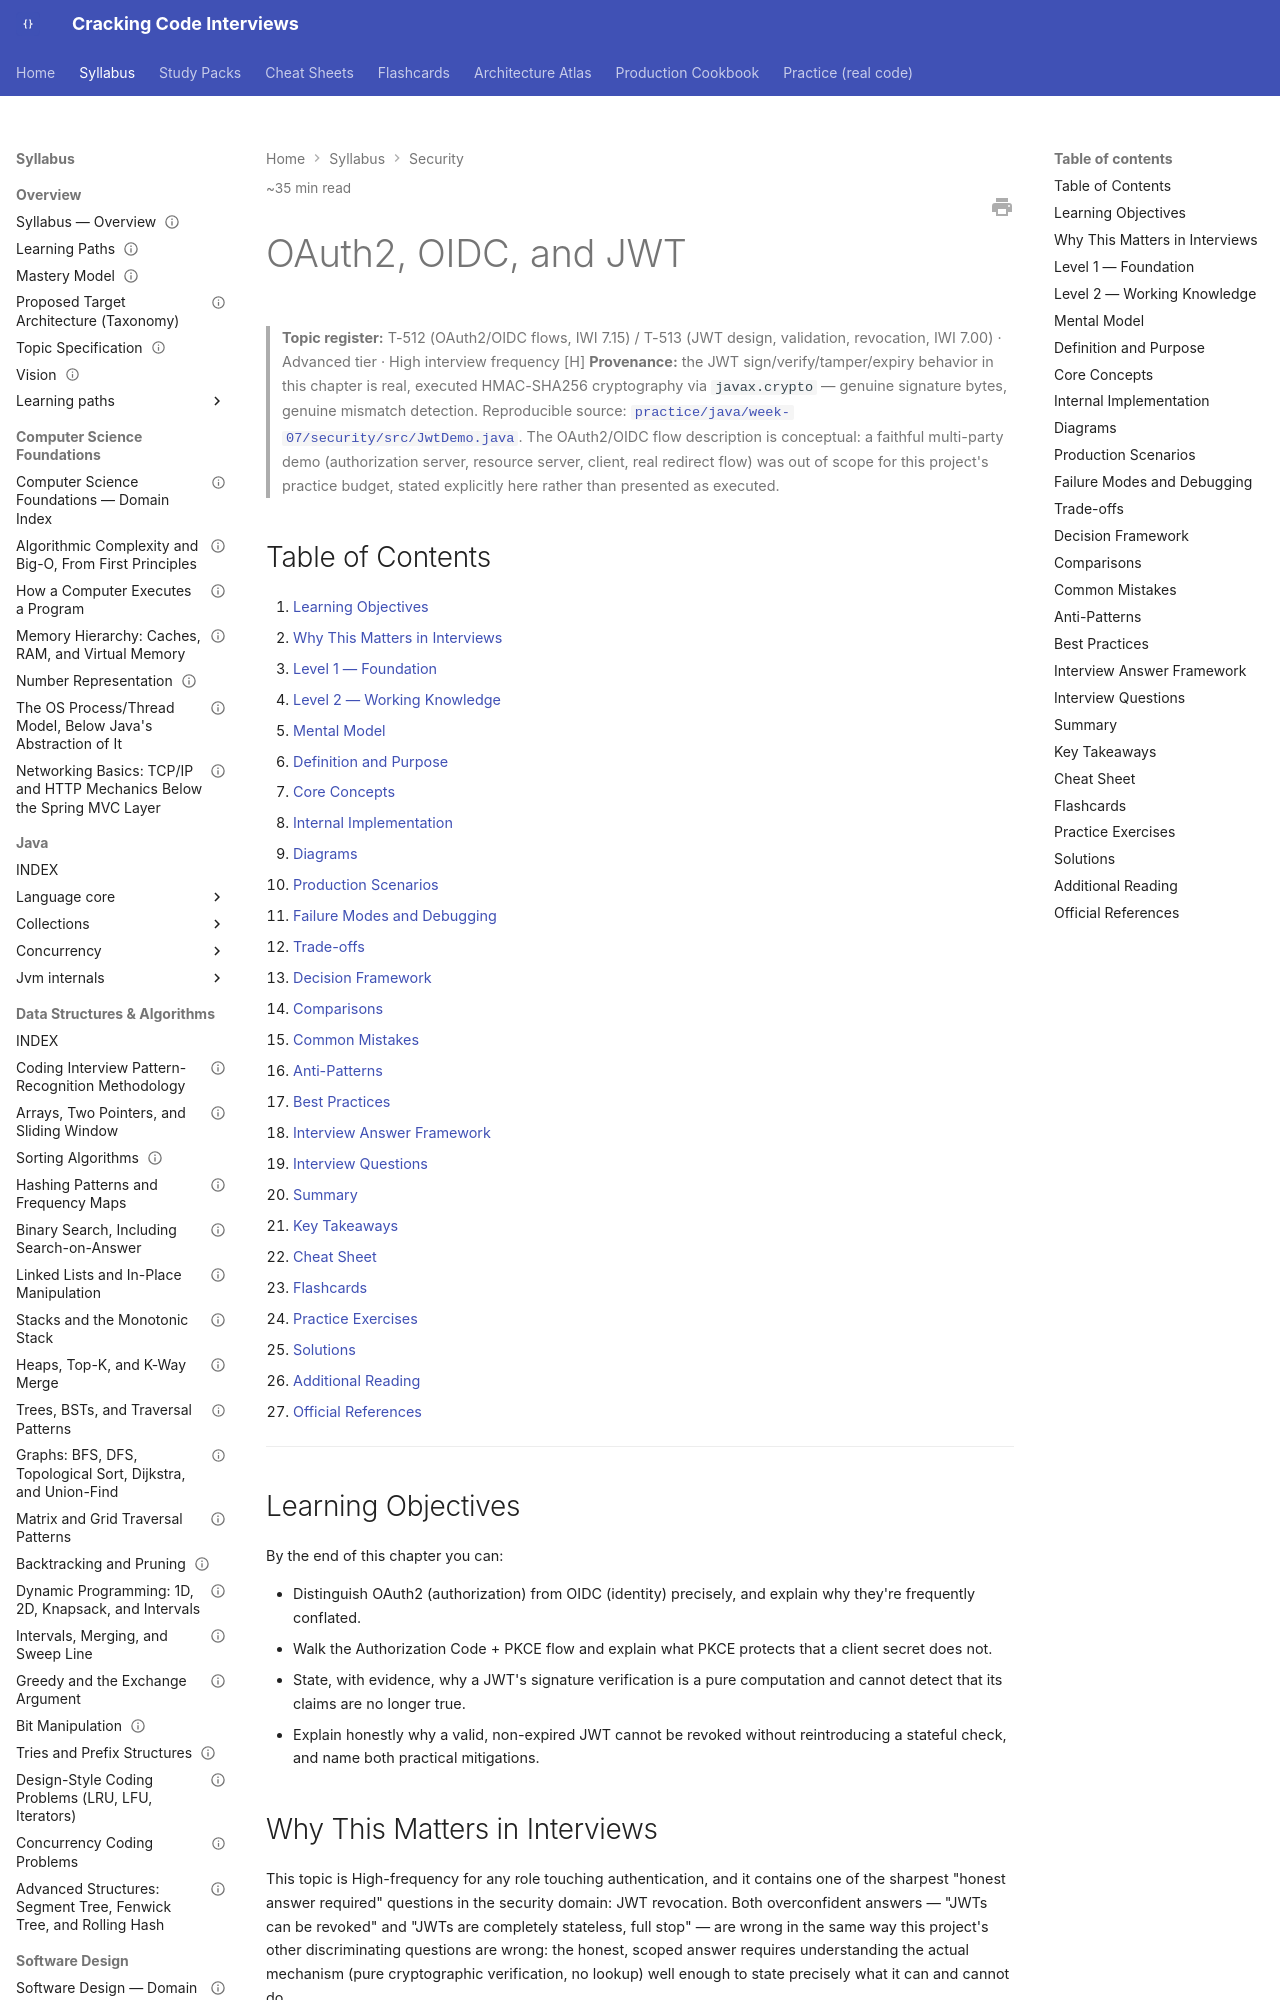

repository: JuanMelendres/cracking-code-interviews · page: syllabus/12-security/oauth2-oidc-and-jwt/index.html · generator: mkdocs

---
title: "OAuth2, OIDC, and JWT"
slug: oauth2-oidc-and-jwt
document_type: handbook-chapter
domain: 12-security
status: canonical
version: 1.1
last_updated: 2026-09-14
source_history:
  - handbook/security/oauth2-oidc-and-jwt.md
topic_id: T-512/T-513
mastery_levels_covered:
  - L1
  - L2
  - L3
  - L4
difficulty:
  - advanced
target_levels:
  - senior
  - staff
estimated_reading_minutes: 35
prerequisites:
  - ../05-spring/security-filter-chain.md
related:
  - ../05-spring/security-filter-chain.md
  - ../11-system-design/caching-strategies-and-invalidation.md
  - ../10-distributed-systems/cap-theorem-and-consistency-models.md
  - owasp-top-10-for-backend-services.md
  - authn-authz-rbac-vs-abac.md
  - csrf-cors-and-session-security.md
  - enterprise-sso-saml-and-federated-identity.md
  - ../07-api-design/rest-api-fundamentals.md
  - ../../study-packs/week-07/03-oauth2-oidc-and-jwt.md
official_references:
  - https://www.rfc-editor.org/rfc/rfc6749
  - https://www.rfc-editor.org/rfc/rfc7519
  - https://openid.net/specs/openid-connect-core-1_0.html
---

# OAuth2, OIDC, and JWT

> **Topic register:** T-512 (OAuth2/OIDC flows, IWI 7.15) / T-513 (JWT design, validation, revocation, IWI 7.00) · Advanced tier · High interview frequency [H]
> **Provenance:** the JWT sign/verify/tamper/expiry behavior in this chapter is real, executed HMAC-SHA256 cryptography via `javax.crypto` — genuine signature bytes, genuine mismatch detection. Reproducible source: [`practice/java/week-07/security/src/JwtDemo.java`](../../practice/java/week-07/security/src/JwtDemo.java). The OAuth2/OIDC flow description is conceptual: a faithful multi-party demo (authorization server, resource server, client, real redirect flow) was out of scope for this project's practice budget, stated explicitly here rather than presented as executed.

## Table of Contents

1. [Learning Objectives](#learning-objectives)
2. [Why This Matters in Interviews](#why-this-matters-in-interviews)
3. [Level 1 — Foundation](#level-1-foundation)
4. [Level 2 — Working Knowledge](#level-2-working-knowledge)
5. [Mental Model](#mental-model)
6. [Definition and Purpose](#definition-and-purpose)
7. [Core Concepts](#core-concepts)
8. [Internal Implementation](#internal-implementation)
9. [Diagrams](#diagrams)
10. [Production Scenarios](#production-scenarios)
11. [Failure Modes and Debugging](#failure-modes-and-debugging)
12. [Trade-offs](#trade-offs)
13. [Decision Framework](#decision-framework)
14. [Comparisons](#comparisons)
15. [Common Mistakes](#common-mistakes)
16. [Anti-Patterns](#anti-patterns)
17. [Best Practices](#best-practices)
18. [Interview Answer Framework](#interview-answer-framework)
19. [Interview Questions](#interview-questions)
20. [Summary](#summary)
21. [Key Takeaways](#key-takeaways)
22. [Cheat Sheet](#cheat-sheet)
23. [Flashcards](#flashcards)
24. [Practice Exercises](#practice-exercises)
25. [Solutions](#solutions)
26. [Additional Reading](#additional-reading)
27. [Official References](#official-references)

---

## Learning Objectives

By the end of this chapter you can:

- Distinguish OAuth2 (authorization) from OIDC (identity) precisely, and explain why they're frequently conflated.
- Walk the Authorization Code + PKCE flow and explain what PKCE protects that a client secret does not.
- State, with evidence, why a JWT's signature verification is a pure computation and cannot detect that its claims are no longer true.
- Explain honestly why a valid, non-expired JWT cannot be revoked without reintroducing a stateful check, and name both practical mitigations.

## Why This Matters in Interviews

This topic is High-frequency for any role touching authentication, and it contains one of the sharpest "honest answer required" questions in the security domain: JWT revocation. Both overconfident answers — "JWTs can be revoked" and "JWTs are completely stateless, full stop" — are wrong in the same way this project's other discriminating questions are wrong: the honest, scoped answer requires understanding the actual mechanism (pure cryptographic verification, no lookup) well enough to state precisely what it can and cannot do.
